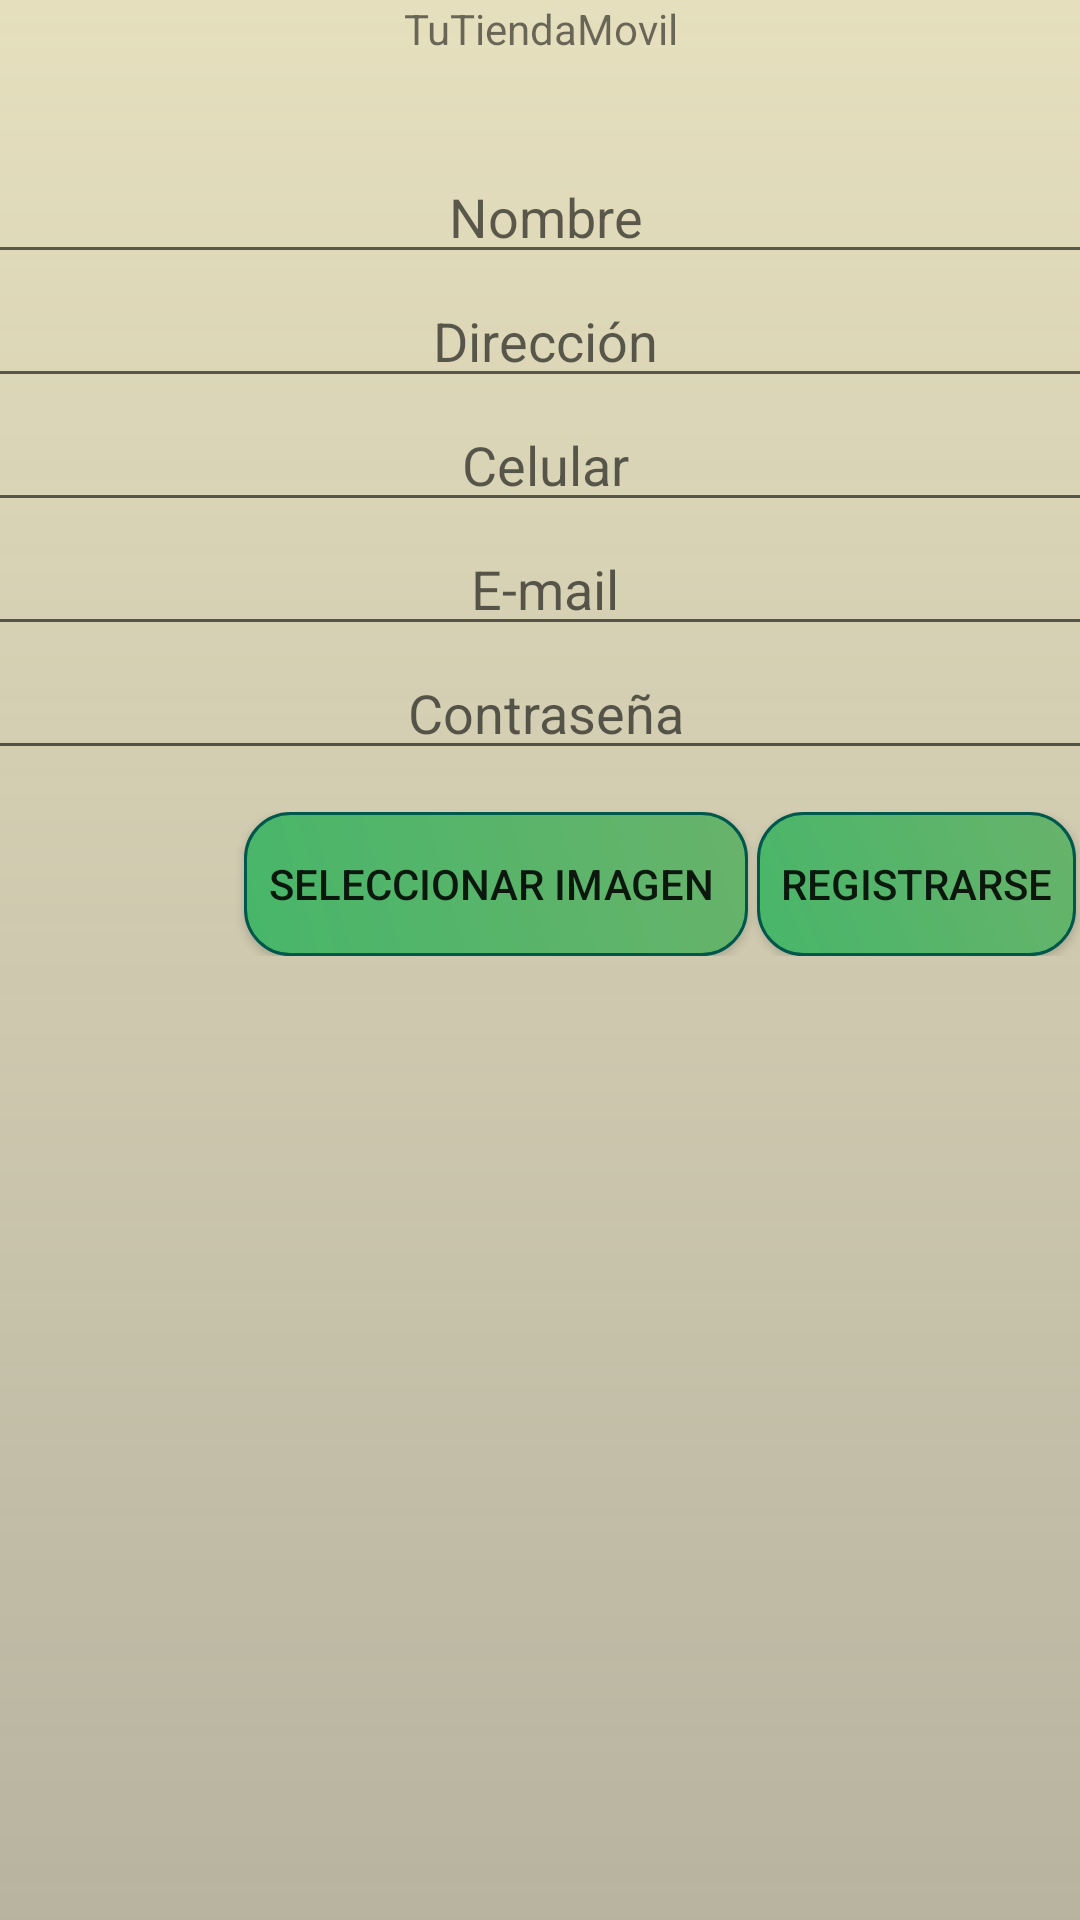

Android layout source for this screen:
<!-- AndroidManifest.xml: application theme nuevo -->
<!-- res/layout/activity_crear_tienda.xml -->
<?xml version="1.0" encoding="utf-8"?>

<androidx.constraintlayout.widget.ConstraintLayout
    xmlns:android="http://schemas.android.com/apk/res/android"
    xmlns:app="http://schemas.android.com/apk/res-auto"
    xmlns:tools="http://schemas.android.com/tools"
    android:layout_width="match_parent"
    android:layout_height="match_parent"
    android:background="@drawable/degradado_claro"
    tools:context=".Crear_tienda">

    <TextView
        android:id="@+id/Titulo_crear"
        android:layout_width="wrap_content"
        android:layout_height="wrap_content"
        android:text="@string/Titulo"
        android:textAlignment="center"
        android:textSize="@dimen/Tamaño_titulo"
        app:layout_constraintEnd_toEndOf="parent"
        app:layout_constraintStart_toStartOf="parent"
        app:layout_constraintTop_toTopOf="parent" />

    <ScrollView
        android:id="@+id/scrollView2"
        android:layout_width="394dp"
        android:layout_height="521dp"
        app:layout_constraintEnd_toEndOf="parent"
        app:layout_constraintHorizontal_bias="0.47"
        app:layout_constraintStart_toStartOf="parent"
        app:layout_constraintTop_toTopOf="parent">

        <LinearLayout
            android:layout_width="match_parent"
            android:layout_height="wrap_content"
            android:orientation="vertical">

            <TextView
                android:id="@+id/textView2"
                android:layout_width="match_parent"
                android:layout_height="50dp"
                android:layout_weight="1" />

            <EditText
                android:id="@+id/Nombre_ingresado"
                android:layout_width="match_parent"
                android:layout_height="wrap_content"
                android:layout_weight="1"
                android:autofillHints=""
                android:hint="@string/Nombre"
                android:inputType="text"
                android:textAlignment="center"
                android:textSize="@dimen/Tamaño_comun" />

            <EditText
                android:id="@+id/Direccion_ingresada"
                android:layout_width="match_parent"
                android:layout_height="wrap_content"
                android:layout_weight="1"
                android:hint="@string/Direccion"
                android:importantForAutofill="no"
                android:inputType="text"
                android:textAlignment="center"
                android:textSize="@dimen/Tamaño_comun" />

            <EditText
                android:id="@+id/Telefono_ingresado"
                android:layout_width="match_parent"
                android:layout_height="wrap_content"
                android:hint="@string/Celular"
                android:importantForAutofill="no"
                android:inputType="phone"
                android:textAlignment="center"
                android:textSize="@dimen/Tamaño_comun" />

            <EditText
                android:id="@+id/Correo_ingresado"
                android:layout_width="match_parent"
                android:layout_height="wrap_content"
                android:layout_weight="1"
                android:autofillHints=""
                android:hint="@string/Email"
                android:inputType="textEmailAddress"
                android:textAlignment="center"
                android:textSize="@dimen/Tamaño_comun" />

            <EditText
                android:id="@+id/Contrasena_ingresada"
                android:layout_width="match_parent"
                android:layout_height="wrap_content"
                android:layout_weight="1"
                android:autofillHints=""
                android:ems="10"
                android:hint="@string/Contraseña"
                android:inputType="textPassword"
                android:textAlignment="center"
                android:textSize="@dimen/Tamaño_comun" />

            <ImageView
                android:id="@+id/imagen_cargada"
                android:layout_width="381dp"
                android:layout_height="wrap_content"
                android:contentDescription="@string/imagen_a_cargar"
                app:srcCompat="@drawable/logo_tienda_bmp" />

            <TextView
                android:id="@+id/textView16"
                android:layout_width="match_parent"
                android:layout_height="14dp"
                android:layout_weight="1" />

            <LinearLayout
                android:layout_width="match_parent"
                android:layout_height="match_parent"
                android:layout_weight="1"
                android:orientation="horizontal">

                <TextView
                    android:id="@+id/textView15"
                    android:layout_width="match_parent"
                    android:layout_height="wrap_content"
                    android:layout_weight="1" />

                <Button
                    android:id="@+id/Boton_seleccionar_imagen"
                    android:layout_width="wrap_content"
                    android:layout_height="wrap_content"
                    android:background="@drawable/diseno_botones"
                    android:onClick="onClick"
                    android:paddingLeft="8dp"
                    android:paddingRight="8dp"
                    android:text="@string/Boton_seleccionar_imagen"
                    android:textAlignment="textEnd" />

                <TextView
                    android:layout_width="3dp"
                    android:layout_height="wrap_content" />

                <Button
                    android:id="@+id/Boton_crear"
                    android:layout_width="wrap_content"
                    android:layout_height="wrap_content"
                    android:background="@drawable/diseno_botones"
                    android:onClick="Envair_datos"
                    android:paddingLeft="8dp"
                    android:paddingRight="8dp"
                    android:text="@string/Boton_formulario" />

                <TextView
                    android:id="@+id/textView17"
                    android:layout_width="20dp"
                    android:layout_height="wrap_content" />
            </LinearLayout>

        </LinearLayout>
    </ScrollView>
</androidx.constraintlayout.widget.ConstraintLayout>
<!-- resources referenced by this layout -->
<resources>
  <!-- drawable degradado_claro (drawable) -->
  <?xml version="1.0" encoding="utf-8"?>
  
  <shape xmlns:android="http://schemas.android.com/apk/res/android">
  
      <gradient
          android:startColor="@color/fondo_claro_inicio"
          android:endColor="@color/fondo_claro_fin"
          android:angle="270"
  
          />
  
  
  </shape>
  <!-- drawable diseno_botones (drawable) -->
  <?xml version="1.0" encoding="utf-8"?>
  
  <shape xmlns:android="http://schemas.android.com/apk/res/android">
      android:shape="rectangle"
      <gradient
          android:startColor="@color/botones_oliva"
          android:endColor="@color/botones_fin"
          android:angle="45"
  
          />
      <stroke android:color="@color/colorPrimaryDark"
          android:width="1dp"/>
  
      <corners
          android:radius="15dp"/>
  
  </shape>
  <string name="Boton_formulario">Registrarse</string>
  <string name="Boton_seleccionar_imagen">"Seleccionar imagen "</string>
  <string name="Celular">Celular</string>
  <string name="Direccion">Dirección</string>
  <string name="Email">E-mail</string>
  <string name="Nombre">Nombre</string>
  <string name="Titulo">TuTiendaMovil</string>
  <string name="imagen_a_cargar">cargando imagen</string>
  <style name="nuevo" parent="Theme.AppCompat.DayNight">
          <item name="colorPrimary">@color/principal</item>
  
      </style>
  <color name="fondo_claro_inicio">#F5E4DEBB</color>
  <color name="fondo_claro_fin">#DBACA790</color>
  <color name="botones_oliva">#47B669</color>
  <color name="botones_fin">#68B36B</color>
  <color name="colorPrimaryDark">#00574B</color>
  <color name="principal">#148f77</color>
</resources>
